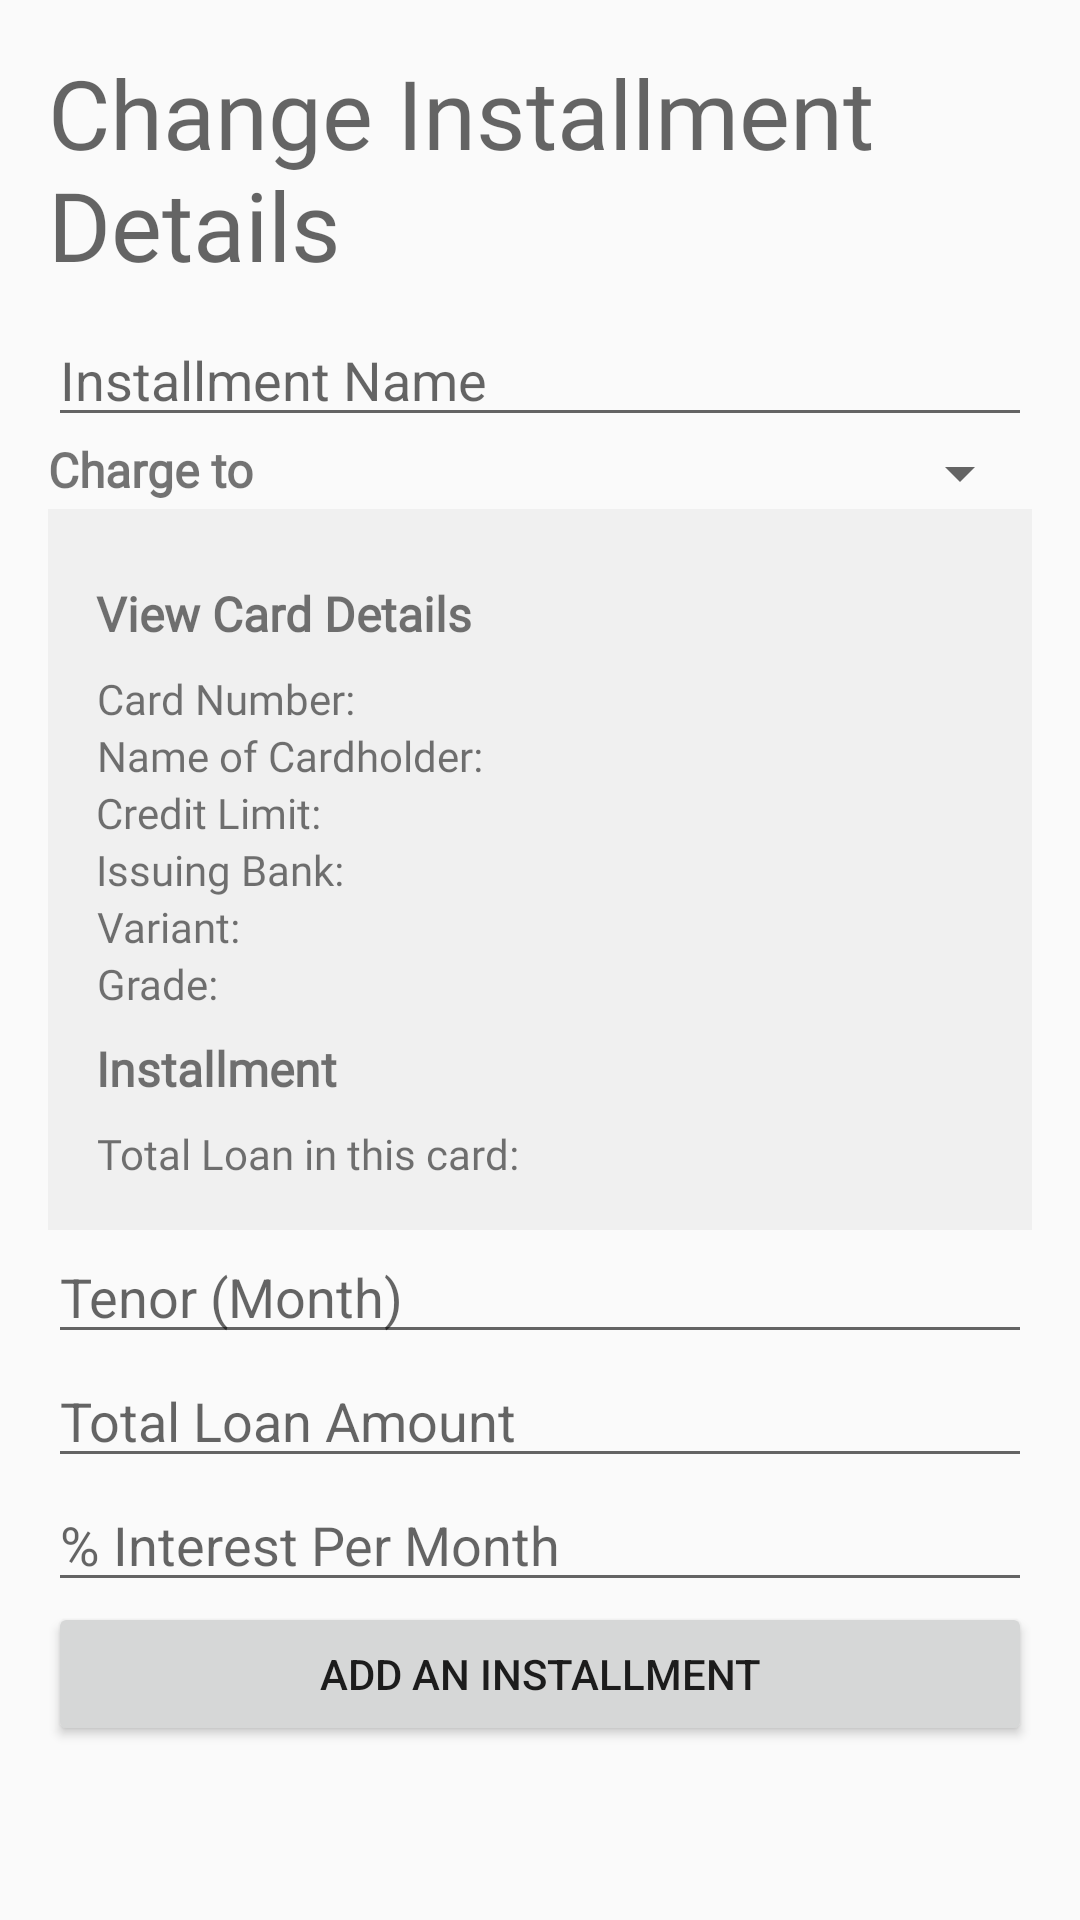

Reconstruct the res/layout file that produces this screen, plus the resources it refers to.
<!-- AndroidManifest.xml: application theme AppTheme -->
<!-- res/layout/fragment_change_installment_details.xml -->
<?xml version="1.0" encoding="utf-8"?>
<layout xmlns:android="http://schemas.android.com/apk/res/android"
    xmlns:tools="http://schemas.android.com/tools">

    <data>

        <variable
            name="viewModel"
            type="com.github.acailuv.loanmanager.manage_installment.ChangeInstallmentDetailsFragmentViewModel" />
    </data>

    <ScrollView
        android:layout_width="match_parent"
        android:layout_height="match_parent">

        <LinearLayout
            android:id="@+id/main_container"
            android:layout_width="match_parent"
            android:layout_height="match_parent"
            android:orientation="vertical"
            android:padding="@dimen/padding">

            <TextView
                style="@style/h1"
                android:layout_width="match_parent"
                android:layout_height="wrap_content"
                android:layout_marginTop="0dp"
                android:hint="@string/change_installment_details" />

            <EditText
                android:id="@+id/installment_name"
                android:layout_width="match_parent"
                android:layout_height="wrap_content"
                android:hint="@string/installment_name" />

            <LinearLayout
                android:layout_width="match_parent"
                android:layout_height="wrap_content"
                android:orientation="horizontal">

                <TextView
                    style="@style/h3"
                    android:layout_width="wrap_content"
                    android:layout_height="match_parent"
                    android:layout_margin="0dp"
                    android:text="@string/charge_to" />

                <Spinner
                    android:id="@+id/card_select_spinner"
                    android:layout_width="match_parent"
                    android:layout_height="wrap_content" />

            </LinearLayout>

            <LinearLayout
                android:id="@+id/card_details_container"
                android:layout_width="match_parent"
                android:layout_height="wrap_content"
                android:background="#f0f0f0"
                android:orientation="vertical"
                android:padding="@dimen/padding">

                <TextView
                    style="@style/h3"
                    android:layout_width="match_parent"
                    android:layout_height="wrap_content"
                    android:text="@string/your_cards" />

                <LinearLayout
                    android:layout_width="match_parent"
                    android:layout_height="wrap_content"
                    android:orientation="horizontal">

                    <TextView
                        style="@style/p"
                        android:layout_width="wrap_content"
                        android:layout_height="match_parent"
                        android:layout_marginEnd="@dimen/margin"
                        android:text="@string/card_number"
                        android:textAlignment="center" />

                    <TextView
                        android:id="@+id/card_details_number"
                        style="@style/p"
                        android:layout_width="match_parent"
                        android:layout_height="match_parent"
                        android:text="" />

                </LinearLayout>

                <LinearLayout
                    android:layout_width="match_parent"
                    android:layout_height="wrap_content"
                    android:orientation="horizontal">

                    <TextView
                        style="@style/p"
                        android:layout_width="wrap_content"
                        android:layout_height="match_parent"
                        android:layout_marginEnd="@dimen/margin"
                        android:text="@string/name_of_cardholder"
                        android:textAlignment="center" />

                    <TextView
                        android:id="@+id/cardholder_name"
                        style="@style/p"
                        android:layout_width="match_parent"
                        android:layout_height="wrap_content"
                        android:text="" />

                </LinearLayout>

                <LinearLayout
                    android:layout_width="match_parent"
                    android:layout_height="wrap_content"
                    android:orientation="horizontal">

                    <TextView
                        style="@style/p"
                        android:layout_width="wrap_content"
                        android:layout_height="match_parent"
                        android:layout_marginEnd="@dimen/margin"
                        android:text="@string/credit_limit_with_colon"
                        android:textAlignment="center" />

                    <TextView
                        android:id="@+id/credit_limit"
                        style="@style/p"
                        android:layout_width="match_parent"
                        android:layout_height="wrap_content"
                        android:text="" />

                </LinearLayout>

                <LinearLayout
                    android:layout_width="match_parent"
                    android:layout_height="wrap_content"
                    android:orientation="horizontal">

                    <TextView
                        style="@style/p"
                        android:layout_width="wrap_content"
                        android:layout_height="match_parent"
                        android:layout_marginEnd="@dimen/margin"
                        android:text="@string/issuing_bank_with_colon"
                        android:textAlignment="center" />

                    <TextView
                        android:id="@+id/issuing_bank"
                        style="@style/p"
                        android:layout_width="match_parent"
                        android:layout_height="wrap_content"
                        android:text="" />

                </LinearLayout>

                <LinearLayout
                    android:layout_width="match_parent"
                    android:layout_height="wrap_content"
                    android:orientation="horizontal">

                    <TextView
                        style="@style/p"
                        android:layout_width="wrap_content"
                        android:layout_height="match_parent"
                        android:layout_marginEnd="@dimen/margin"
                        android:text="@string/variant_with_colon"
                        android:textAlignment="center" />

                    <TextView
                        android:id="@+id/variant"
                        style="@style/p"
                        android:layout_width="match_parent"
                        android:layout_height="wrap_content"
                        android:text="" />

                </LinearLayout>

                <LinearLayout
                    android:layout_width="match_parent"
                    android:layout_height="wrap_content"
                    android:orientation="horizontal">

                    <TextView
                        style="@style/p"
                        android:layout_width="wrap_content"
                        android:layout_height="match_parent"
                        android:layout_marginEnd="@dimen/margin"
                        android:text="@string/grade_with_colon"
                        android:textAlignment="center" />

                    <TextView
                        android:id="@+id/grade"
                        style="@style/p"
                        android:layout_width="match_parent"
                        android:layout_height="wrap_content"
                        android:text="" />

                </LinearLayout>

                <TextView
                    style="@style/h3"
                    android:layout_width="match_parent"
                    android:layout_height="wrap_content"
                    android:text="@string/installment" />

                <LinearLayout
                    android:layout_width="match_parent"
                    android:layout_height="wrap_content"
                    android:orientation="horizontal">

                    <TextView
                        style="@style/p"
                        android:layout_width="wrap_content"
                        android:layout_height="match_parent"
                        android:layout_marginEnd="@dimen/margin"
                        android:text="@string/loan_in_this_card"
                        android:textAlignment="center" />

                    <TextView
                        android:id="@+id/card_details_loan"
                        style="@style/p"
                        android:layout_width="match_parent"
                        android:layout_height="wrap_content"
                        android:text="" />

                </LinearLayout>

            </LinearLayout>

            <EditText
                android:id="@+id/tenor"
                android:layout_width="match_parent"
                android:layout_height="wrap_content"
                android:hint="@string/tenor_month" />

            <EditText
                android:id="@+id/total_loan_amount"
                android:layout_width="match_parent"
                android:layout_height="wrap_content"
                android:hint="@string/total_loan_amount"
                android:inputType="number" />

            <EditText
                android:id="@+id/interest"
                android:layout_width="match_parent"
                android:layout_height="wrap_content"
                android:hint="@string/interest"
                android:inputType="numberDecimal" />

            <Button
                android:id="@+id/add_button"
                android:layout_width="match_parent"
                android:layout_height="wrap_content"
                android:text="@string/add_an_installment"
                android:onClick="@{}" />

        </LinearLayout>

    </ScrollView>

</layout>
<!-- resources referenced by this layout -->
<resources>
  <dimen name="margin">16dp</dimen>
  <dimen name="padding">16dp</dimen>
  <string name="add_an_installment">Add an Installment</string>
  <string name="card_number">Card Number:</string>
  <string name="change_installment_details">Change Installment Details</string>
  <string name="charge_to">Charge to</string>
  <string name="credit_limit_with_colon">Credit Limit:</string>
  <string name="grade_with_colon">Grade:</string>
  <string name="installment">Installment</string>
  <string name="installment_name">Installment Name</string>
  <string name="interest">% Interest Per Month</string>
  <string name="issuing_bank_with_colon">Issuing Bank:</string>
  <string name="loan_in_this_card">Total Loan in this card:</string>
  <string name="name_of_cardholder">Name of Cardholder:</string>
  <string name="tenor_month">Tenor (Month)</string>
  <string name="total_loan_amount">Total Loan Amount</string>
  <string name="variant_with_colon">Variant:</string>
  <string name="your_cards">View Card Details</string>
  <style name="h1">
          <item name="android:fontFamily">@font/roboto</item>
          <item name="android:textSize">@dimen/h1</item>
          <item name="android:layout_marginBottom">@dimen/h1_marginBottom</item>
          <item name="android:layout_marginTop">@dimen/h1_marginTop</item>
      </style>
  <style name="h3">
          <item name="android:fontFamily">@font/roboto</item>
          <item name="android:textSize">@dimen/h3</item>
          <item name="android:layout_marginBottom">@dimen/h3_marginBottom</item>
          <item name="android:layout_marginTop">@dimen/h3_marginTop</item>
          <item name="android:textStyle">bold</item>
      </style>
  <style name="p">
          <item name="android:fontFamily">@font/roboto</item>
          <item name="android:textSize">@dimen/p</item>
      </style>
  <style name="AppTheme" parent="Theme.AppCompat.Light.DarkActionBar">
          
          <item name="colorPrimary">@color/colorPrimary</item>
          <item name="colorPrimaryDark">@color/colorPrimaryDark</item>
          <item name="colorAccent">@color/colorAccent</item>
      </style>
  <dimen name="h1">32sp</dimen>
  <dimen name="h1_marginBottom">8dp</dimen>
  <dimen name="h1_marginTop">32dp</dimen>
  <dimen name="h3">16sp</dimen>
  <dimen name="h3_marginBottom">8dp</dimen>
  <dimen name="h3_marginTop">8dp</dimen>
  <dimen name="p">14sp</dimen>
  <!-- not gathered from this repository: default colours our renderer supplied (Android Studio template values) -->
  <color name="colorPrimary">#FF6200EE</color>
  <color name="colorPrimaryDark">#FF3700B3</color>
  <color name="colorAccent">#FF03DAC5</color>
</resources>
